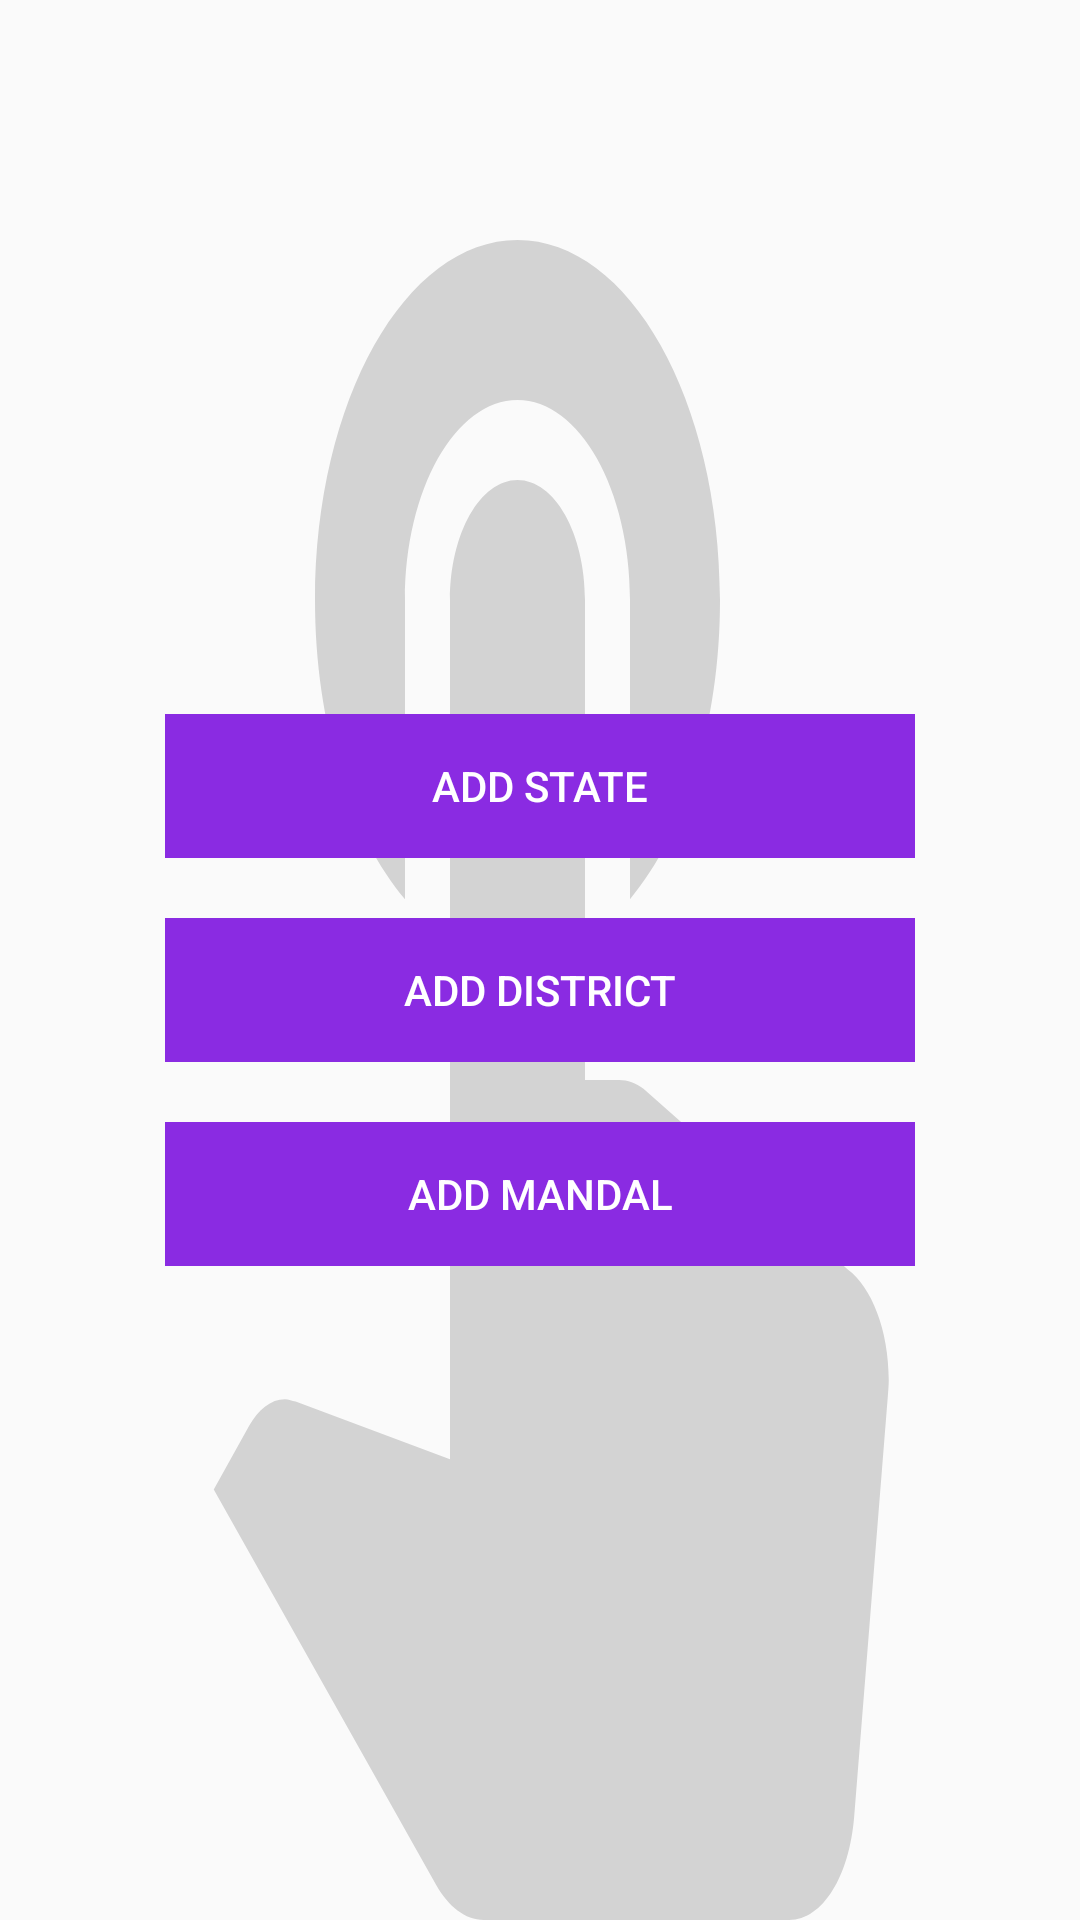

Produce the Android XML layout that renders to this screen, including the resource entries it uses.
<!-- AndroidManifest.xml: application theme AppTheme -->
<!-- res/layout/activity_registration.xml -->
<?xml version="1.0" encoding="utf-8"?>
<LinearLayout xmlns:android="http://schemas.android.com/apk/res/android"
    xmlns:app="http://schemas.android.com/apk/res-auto"
    xmlns:tools="http://schemas.android.com/tools"
    android:layout_width="match_parent"
    android:layout_height="match_parent"
    android:orientation="vertical"
    android:padding="20dp"
    android:gravity="center"
    tools:context=".activity.RegistrationActivity"
    android:background="@drawable/ic_touch_app_black_24dp1"
    android:layout_marginBottom="40dp">


    <Button
        android:id="@+id/btnState"
        android:layout_width="250dp"
        android:layout_height="wrap_content"
        android:layout_marginTop="20dp"
        android:text="Add State"
        android:textColor="@color/colorWhite"
        android:background="@drawable/button_hover"/>

    <Button
        android:id="@+id/btnDistrict"
        android:layout_width="250dp"
        android:layout_height="wrap_content"
        android:layout_marginTop="20dp"
        android:text="Add District"
        android:textColor="@color/colorWhite"
        android:background="@drawable/button_hover"/>

    <Button
        android:id="@+id/btnMandal"
        android:layout_width="250dp"
        android:layout_height="wrap_content"
        android:layout_marginTop="20dp"
        android:text="Add Mandal"
        android:textColor="@color/colorWhite"
        android:background="@drawable/button_hover"/>

</LinearLayout>
<!-- resources referenced by this layout -->
<resources>
  <color name="colorWhite">#ffffff</color>
  <!-- drawable button_hover (drawable) -->
  <?xml version="1.0" encoding="utf-8"?>
  <selector xmlns:android="http://schemas.android.com/apk/res/android">
      <item android:drawable="@drawable/navyblue"
          android:state_pressed="true" />
      <item android:drawable="@drawable/button_focused_orange"
          android:state_focused="true" />
      <item android:drawable="@drawable/button_focused_orange1" />
  </selector>
  <!-- drawable ic_touch_app_black_24dp1 (drawable) -->
  <vector android:height="24dp" android:tint="#D3D3D3"
      android:viewportHeight="24.0" android:viewportWidth="24.0"
      android:width="24dp" xmlns:android="http://schemas.android.com/apk/res/android">
      <path android:fillColor="#FF000000" android:pathData="M9,11.24L9,7.5C9,6.12 10.12,5 11.5,5S14,6.12 14,7.5v3.74c1.21,-0.81 2,-2.18 2,-3.74C16,5.01 13.99,3 11.5,3S7,5.01 7,7.5c0,1.56 0.79,2.93 2,3.74zM18.84,15.87l-4.54,-2.26c-0.17,-0.07 -0.35,-0.11 -0.54,-0.11L13,13.5v-6c0,-0.83 -0.67,-1.5 -1.5,-1.5S10,6.67 10,7.5v10.74l-3.43,-0.72c-0.08,-0.01 -0.15,-0.03 -0.24,-0.03 -0.31,0 -0.59,0.13 -0.79,0.33l-0.79,0.8 4.94,4.94c0.27,0.27 0.65,0.44 1.06,0.44h6.79c0.75,0 1.33,-0.55 1.44,-1.28l0.75,-5.27c0.01,-0.07 0.02,-0.14 0.02,-0.2 0,-0.62 -0.38,-1.16 -0.91,-1.38z"/>
  </vector>
  <style name="AppTheme" parent="Theme.AppCompat.Light.DarkActionBar">
          
         
           <item name="colorPrimary">@color/colorPrimary</item>
          <item name="colorPrimaryDark">@color/colorPrimaryDark</item>
          <item name="colorAccent">@color/colorAccent</item>
  
      </style>
  <!-- drawable navyblue: png bitmap (drawable, 196 bytes) -->
  <!-- drawable button_focused_orange: png bitmap (drawable, 10348 bytes) -->
  <!-- drawable button_focused_orange1: png bitmap (drawable, 169 bytes) -->
  <color name="colorPrimary">#8A2BE2</color>
  <color name="colorPrimaryDark">#8A2BE2</color>
  <color name="colorAccent">#D81B60</color>
</resources>
